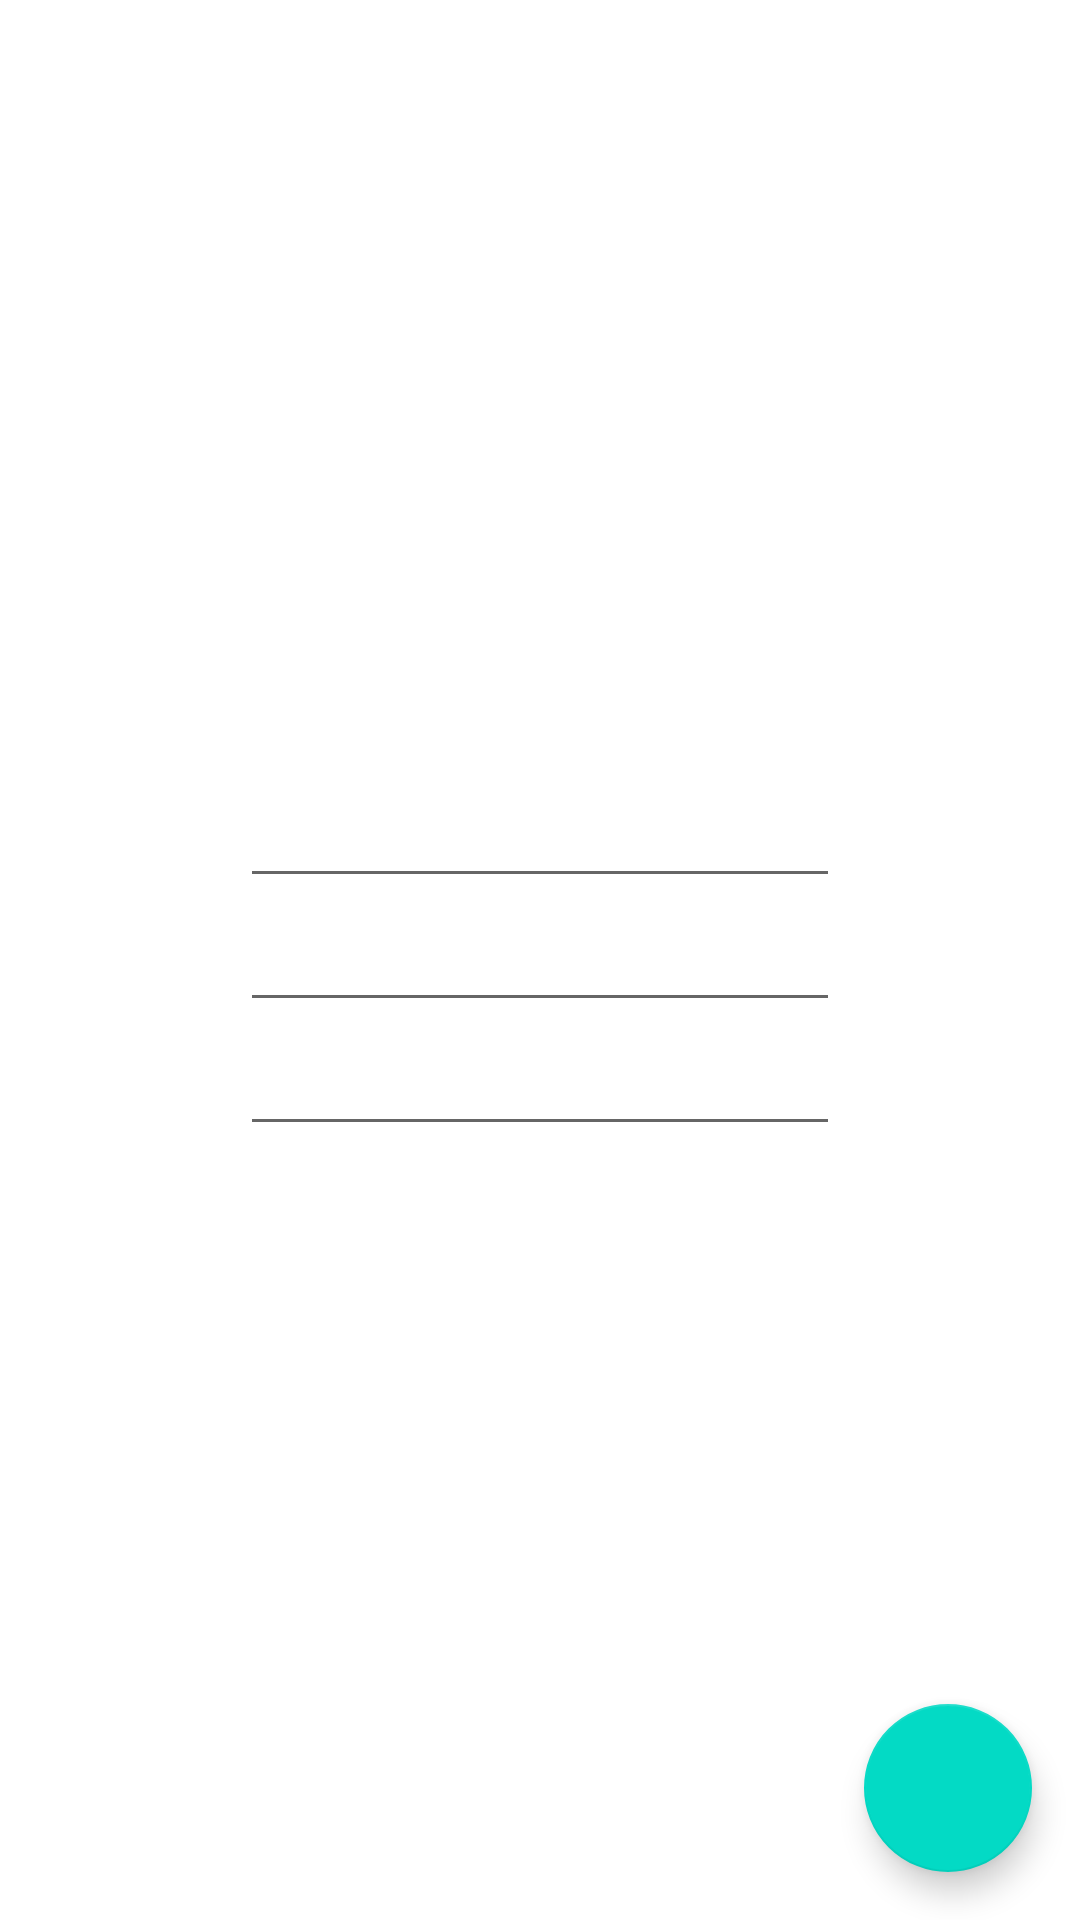

Produce the Android XML layout that renders to this screen, including the resource entries it uses.
<!-- AndroidManifest.xml: application theme Theme.AndroidSchool4Task -->
<!-- res/layout/fragment_add_edit_animal.xml -->
<?xml version="1.0" encoding="utf-8"?>
<androidx.coordinatorlayout.widget.CoordinatorLayout xmlns:android="http://schemas.android.com/apk/res/android"
    xmlns:tools="http://schemas.android.com/tools"
    android:layout_width="match_parent"
    android:layout_height="match_parent"
    tools:context=".ui.add_edit_animal.AddEdditAnimalFragment">

    <LinearLayout
        android:layout_width="wrap_content"
        android:layout_height="wrap_content"
        android:orientation="vertical"
        android:layout_gravity="center"
        >

        <EditText
            android:id="@+id/textViewName"
            android:layout_width="200dp"
            android:layout_height="wrap_content"
            android:inputType="text" />

        <EditText
            android:id="@+id/textViewAge"
            android:layout_width="200dp"
            android:layout_height="wrap_content"
            android:inputType="numberDecimal"
            />

        <EditText
            android:id="@+id/textviewNickname"
            android:layout_width="200dp"
            android:layout_height="wrap_content"
            android:inputType="text" />
    </LinearLayout>

    <com.google.android.material.floatingactionbutton.FloatingActionButton
        android:id="@+id/fab_save_animal"
        android:layout_width="wrap_content"
        android:layout_height="wrap_content"
        android:layout_gravity="bottom|end"
        android:layout_margin="16dp"
        android:src="@drawable/ic_check_mark" />

</androidx.coordinatorlayout.widget.CoordinatorLayout>
<!-- resources referenced by this layout -->
<resources>
  <style name="Theme.AndroidSchool4Task" parent="Theme.MaterialComponents.DayNight.DarkActionBar">
          
          <item name="colorPrimary">@color/purple_500</item>
          <item name="colorPrimaryVariant">@color/purple_700</item>
          <item name="colorOnPrimary">@color/white</item>
          
          <item name="colorSecondary">@color/teal_200</item>
          <item name="colorSecondaryVariant">@color/teal_700</item>
          <item name="colorOnSecondary">@color/black</item>
          
          <item name="android:statusBarColor" tools:targetApi="l">?attr/colorPrimaryVariant</item>
          
      </style>
  <!-- not gathered from this repository: default colours our renderer supplied (Android Studio template values) -->
  <color name="purple_500">#FF6200EE</color>
  <color name="purple_700">#FF3700B3</color>
  <color name="teal_200">#FF03DAC5</color>
  <color name="teal_700">#FF018786</color>
  <color name="black">#FF000000</color>
  <color name="white">#FFFFFFFF</color>
</resources>
